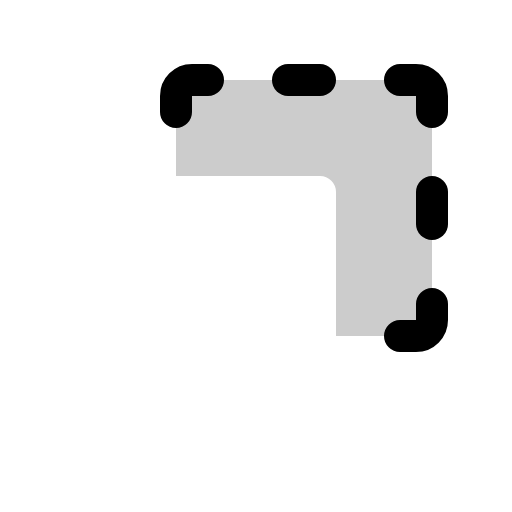
t = 0.00 s
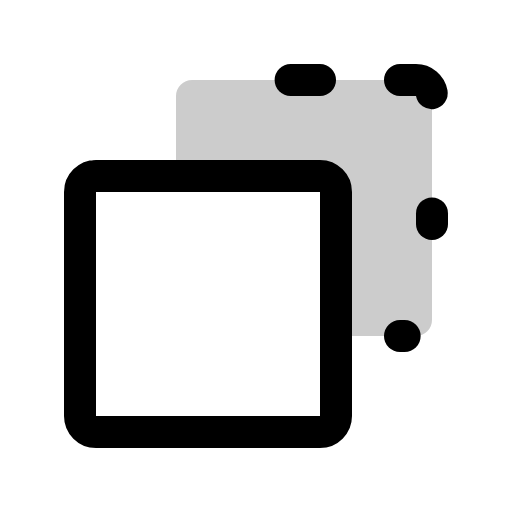
t = 1.50 s
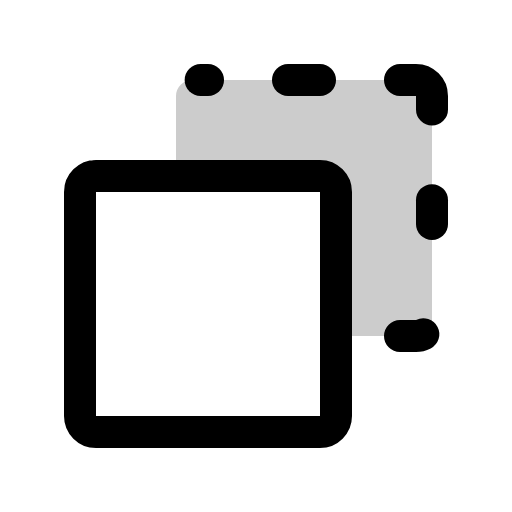
t = 1.88 s
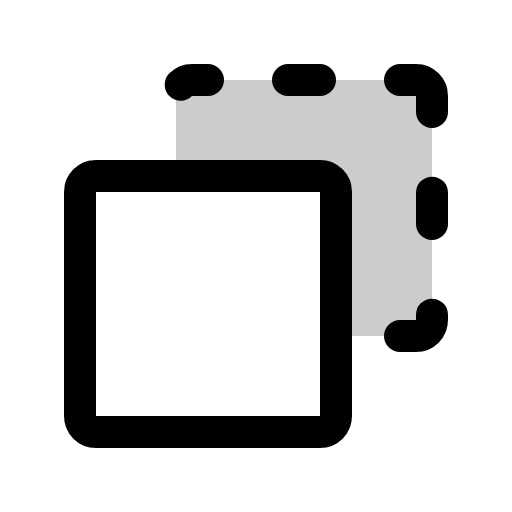
t = 2.25 s
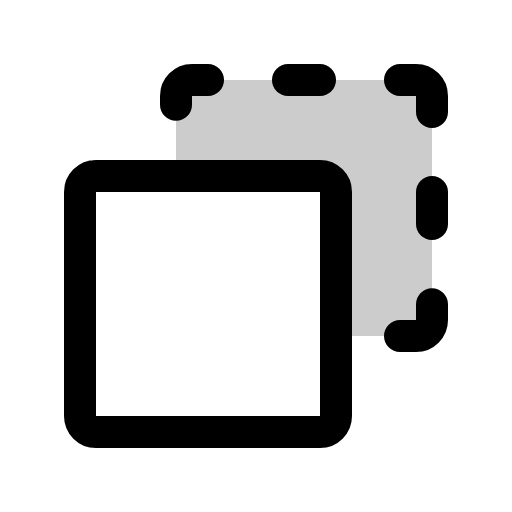
t = 2.63 s
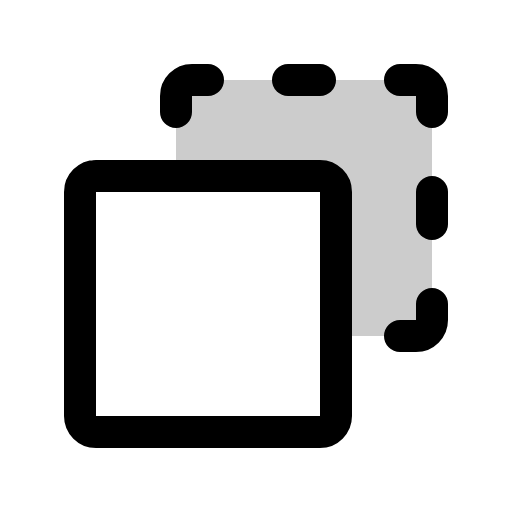
t = 3.00 s

The animated SVG that drew these frames (rendered in a browser with its animation timeline set to each time). Animation: 1 CSS @keyframes rule; one cycle of 3.00 s.

<svg xmlns="http://www.w3.org/2000/svg" viewBox="0 0 256 256">
  <style>
    .draw-line {
      stroke-dasharray: 1;
      stroke-dashoffset: 0;
    }
    svg:hover .draw-line {
      animation: phosphor-draw-in 1.5s ease-in-out forwards;
    }
    @keyframes phosphor-draw-in {
      from { stroke-dashoffset: 1; }
      to { stroke-dashoffset: 0; }
    }
  </style><rect width="256" height="256" fill="none"/><path d="M208,40H96a8,8,0,0,0-8,8V88h72a8,8,0,0,1,8,8v72h40a8,8,0,0,0,8-8V48A8,8,0,0,0,208,40Z" opacity="0.2"/><rect x="40" y="88" width="128" height="128" rx="8" fill="none" stroke="currentColor" stroke-linecap="round" stroke-linejoin="round" stroke-width="16" class="draw-line" pathLength="1" style="animation-delay: 0s"/><line x1="160" y1="40" x2="144" y2="40" fill="none" stroke="currentColor" stroke-linecap="round" stroke-linejoin="round" stroke-width="16" class="draw-line" pathLength="1" style="animation-delay: 0.3s"/><path d="M200,40h8a8,8,0,0,1,8,8v8" fill="none" stroke="currentColor" stroke-linecap="round" stroke-linejoin="round" stroke-width="16" class="draw-line" pathLength="1" style="animation-delay: 0.6s"/><line x1="216" y1="112" x2="216" y2="96" fill="none" stroke="currentColor" stroke-linecap="round" stroke-linejoin="round" stroke-width="16" class="draw-line" pathLength="1" style="animation-delay: 0.9s"/><path d="M200,168h8a8,8,0,0,0,8-8v-8" fill="none" stroke="currentColor" stroke-linecap="round" stroke-linejoin="round" stroke-width="16" class="draw-line" pathLength="1" style="animation-delay: 1.2s"/><path d="M104,40H96a8,8,0,0,0-8,8v8" fill="none" stroke="currentColor" stroke-linecap="round" stroke-linejoin="round" stroke-width="16" class="draw-line" pathLength="1" style="animation-delay: 1.5s"/></svg>
